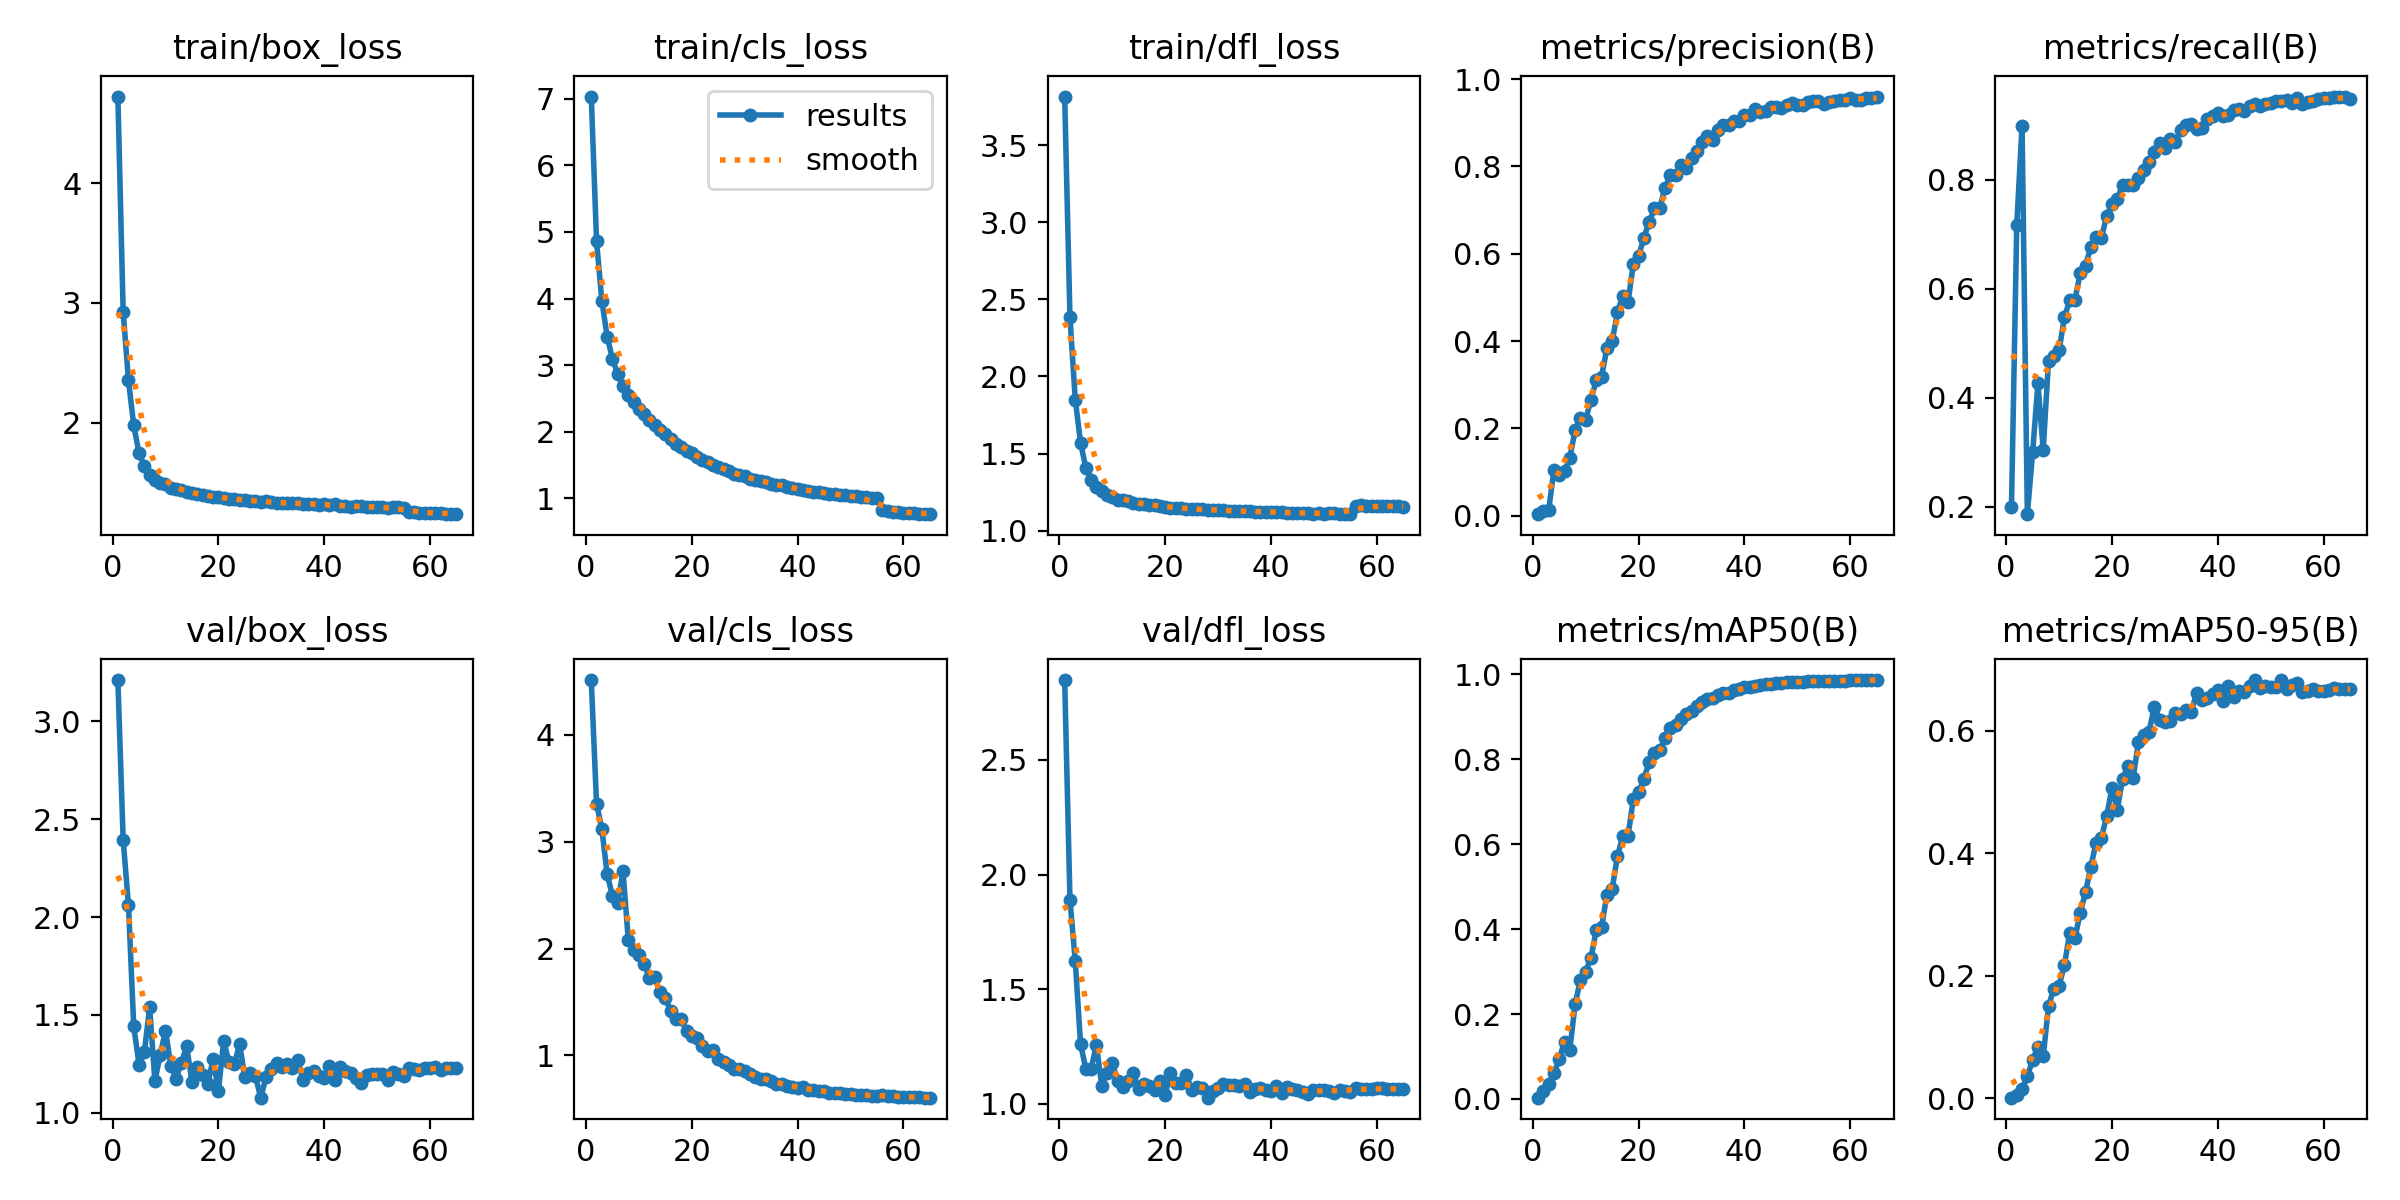

The file beside this chart, header and first rows:
epoch, time, train/box_loss, train/cls_loss, train/dfl_loss, metrics/precision(B), metrics/recall(B), metrics/mAP50(B), metrics/mAP50-95(B), val/box_loss, val/cls_loss, val/dfl_loss, lr/pg0, lr/pg1, lr/pg2
1, 58.52, 4.723, 7.031, 3.816, 0.00359, 0.1998, 0.00312, 0.00067, 3.209, 4.513, 2.848, 5.94465e-05, 5.94465e-05, 5.94465e-05
2, 114.8, 2.925, 4.858, 2.383, 0.01019, 0.7172, 0.01804, 0.00571, 2.394, 3.353, 1.89, 0.0001173, 0.0001173, 0.0001173
3, 170.4, 2.355, 3.965, 1.851, 0.01297, 0.8989, 0.03626, 0.01462, 2.062, 3.123, 1.623, 0.0001733, 0.0001733, 0.0001733
4, 226.1, 1.977, 3.43, 1.571, 0.1047, 0.1861, 0.06065, 0.03596, 1.441, 2.695, 1.262, 0.0001708, 0.0001708, 0.0001708
5, 281.8, 1.745, 3.098, 1.407, 0.09332, 0.2994, 0.0944, 0.06178, 1.247, 2.496, 1.153, 0.0001681, 0.0001681, 0.0001681
6, 338.5, 1.638, 2.862, 1.33, 0.1026, 0.4259, 0.1348, 0.08419, 1.309, 2.427, 1.153, 0.0001654, 0.0001654, 0.0001654
7, 396.1, 1.567, 2.692, 1.283, 0.1328, 0.3046, 0.1163, 0.06804, 1.539, 2.723, 1.258, 0.0001626, 0.0001626, 0.0001626
8, 452, 1.522, 2.547, 1.255, 0.1958, 0.4675, 0.223, 0.1504, 1.164, 2.078, 1.08, 0.0001599, 0.0001599, 0.0001599
9, 506.5, 1.498, 2.448, 1.233, 0.2245, 0.4773, 0.2805, 0.1782, 1.296, 1.99, 1.135, 0.0001572, 0.0001572, 0.0001572
10, 560.5, 1.484, 2.347, 1.218, 0.2201, 0.4866, 0.3001, 0.1833, 1.421, 1.939, 1.18, 0.0001545, 0.0001545, 0.0001545
11, 615.4, 1.458, 2.262, 1.202, 0.2661, 0.5472, 0.3325, 0.2169, 1.242, 1.859, 1.1, 0.0001517, 0.0001517, 0.0001517
12, 670, 1.448, 2.18, 1.197, 0.3104, 0.5789, 0.3977, 0.2694, 1.175, 1.722, 1.073, 0.000149, 0.000149, 0.000149
13, 724.5, 1.435, 2.107, 1.189, 0.3187, 0.5798, 0.4038, 0.2614, 1.257, 1.73, 1.1, 0.0001463, 0.0001463, 0.0001463
14, 778.7, 1.42, 2.026, 1.179, 0.3831, 0.629, 0.4803, 0.3028, 1.34, 1.59, 1.133, 0.0001436, 0.0001436, 0.0001436
15, 833.2, 1.411, 1.964, 1.175, 0.3992, 0.6415, 0.4939, 0.3364, 1.159, 1.539, 1.064, 0.0001408, 0.0001408, 0.0001408
16, 889.9, 1.406, 1.898, 1.17, 0.4659, 0.6773, 0.5716, 0.3779, 1.232, 1.413, 1.086, 0.0001381, 0.0001381, 0.0001381
17, 944.6, 1.393, 1.821, 1.165, 0.504, 0.6947, 0.618, 0.4173, 1.195, 1.345, 1.077, 0.0001354, 0.0001354, 0.0001354
18, 999.1, 1.385, 1.775, 1.164, 0.4892, 0.6932, 0.6197, 0.4252, 1.149, 1.343, 1.062, 0.0001327, 0.0001327, 0.0001327
19, 1053, 1.379, 1.719, 1.16, 0.5763, 0.7341, 0.7053, 0.4604, 1.275, 1.225, 1.1, 0.0001299, 0.0001299, 0.0001299
20, 1107, 1.377, 1.675, 1.156, 0.5942, 0.7559, 0.722, 0.5069, 1.111, 1.186, 1.04, 0.0001272, 0.0001272, 0.0001272
21, 1161, 1.369, 1.62, 1.148, 0.6373, 0.7639, 0.7534, 0.471, 1.369, 1.161, 1.136, 0.0001245, 0.0001245, 0.0001245
22, 1216, 1.366, 1.58, 1.149, 0.6729, 0.7911, 0.7933, 0.5212, 1.259, 1.091, 1.093, 0.0001217, 0.0001217, 0.0001217
23, 1271, 1.363, 1.549, 1.143, 0.7045, 0.7896, 0.8148, 0.5415, 1.248, 1.041, 1.09, 0.000119, 0.000119, 0.000119
24, 1325, 1.358, 1.502, 1.14, 0.7056, 0.79, 0.8205, 0.523, 1.352, 1.054, 1.128, 0.0001163, 0.0001163, 0.0001163
25, 1380, 1.357, 1.474, 1.141, 0.7507, 0.8038, 0.8499, 0.581, 1.182, 0.9644, 1.062, 0.0001136, 0.0001136, 0.0001136
26, 1434, 1.35, 1.438, 1.14, 0.7799, 0.8171, 0.8724, 0.5924, 1.205, 0.9407, 1.076, 0.0001108, 0.0001108, 0.0001108
27, 1489, 1.348, 1.411, 1.138, 0.7803, 0.8323, 0.8814, 0.5982, 1.189, 0.9145, 1.068, 0.0001081, 0.0001081, 0.0001081
28, 1545, 1.338, 1.37, 1.136, 0.8026, 0.8513, 0.8953, 0.6391, 1.078, 0.869, 1.028, 0.0001054, 0.0001054, 0.0001054
29, 1600, 1.342, 1.35, 1.132, 0.7954, 0.8671, 0.9061, 0.618, 1.182, 0.8764, 1.058, 0.0001027, 0.0001027, 0.0001027
30, 1654, 1.336, 1.331, 1.133, 0.8195, 0.8575, 0.914, 0.6132, 1.222, 0.8515, 1.07, 9.99371e-05, 9.99371e-05, 9.99371e-05
31, 1708, 1.33, 1.295, 1.135, 0.8351, 0.8742, 0.9242, 0.6153, 1.255, 0.8268, 1.086, 9.72108e-05, 9.72108e-05, 9.72108e-05
32, 1762, 1.329, 1.277, 1.128, 0.8566, 0.8699, 0.9336, 0.6283, 1.232, 0.8008, 1.081, 9.44845e-05, 9.44845e-05, 9.44845e-05
33, 1816, 1.331, 1.261, 1.126, 0.8694, 0.8915, 0.9415, 0.6272, 1.249, 0.78, 1.082, 9.17582e-05, 9.17582e-05, 9.17582e-05
34, 1870, 1.327, 1.242, 1.126, 0.8614, 0.8997, 0.944, 0.6329, 1.232, 0.7762, 1.077, 8.90318e-05, 8.90318e-05, 8.90318e-05
35, 1923, 1.326, 1.222, 1.125, 0.8832, 0.9019, 0.9514, 0.6311, 1.27, 0.7587, 1.088, 8.63055e-05, 8.63055e-05, 8.63055e-05
36, 1977, 1.325, 1.203, 1.126, 0.8949, 0.8922, 0.9562, 0.6615, 1.169, 0.7371, 1.052, 8.35792e-05, 8.35792e-05, 8.35792e-05
37, 2030, 1.325, 1.195, 1.123, 0.8941, 0.8951, 0.9565, 0.6504, 1.204, 0.7356, 1.064, 8.08529e-05, 8.08529e-05, 8.08529e-05
38, 2084, 1.32, 1.174, 1.121, 0.9032, 0.9111, 0.9631, 0.654, 1.215, 0.7187, 1.069, 7.81266e-05, 7.81266e-05, 7.81266e-05
39, 2137, 1.317, 1.155, 1.122, 0.9045, 0.9163, 0.9656, 0.6596, 1.19, 0.7073, 1.06, 7.54003e-05, 7.54003e-05, 7.54003e-05
40, 2190, 1.319, 1.144, 1.122, 0.9175, 0.9215, 0.9695, 0.6655, 1.177, 0.6952, 1.055, 7.2674e-05, 7.2674e-05, 7.2674e-05
41, 2244, 1.311, 1.132, 1.12, 0.9176, 0.9175, 0.9698, 0.6486, 1.242, 0.7084, 1.076, 6.99477e-05, 6.99477e-05, 6.99477e-05
42, 2297, 1.317, 1.118, 1.122, 0.9308, 0.9182, 0.9726, 0.6735, 1.169, 0.6767, 1.049, 6.72214e-05, 6.72214e-05, 6.72214e-05
43, 2351, 1.304, 1.103, 1.117, 0.9254, 0.9279, 0.9752, 0.655, 1.234, 0.6771, 1.076, 6.44951e-05, 6.44951e-05, 6.44951e-05
44, 2404, 1.302, 1.096, 1.115, 0.9279, 0.9299, 0.9764, 0.6642, 1.214, 0.6685, 1.065, 6.17688e-05, 6.17688e-05, 6.17688e-05
45, 2459, 1.298, 1.083, 1.115, 0.9356, 0.9258, 0.9766, 0.6636, 1.205, 0.6688, 1.06, 5.90425e-05, 5.90425e-05, 5.90425e-05
46, 2514, 1.301, 1.07, 1.113, 0.9368, 0.9356, 0.9789, 0.672, 1.18, 0.6508, 1.052, 5.63162e-05, 5.63162e-05, 5.63162e-05
47, 2570, 1.306, 1.068, 1.115, 0.9343, 0.9383, 0.9797, 0.6825, 1.154, 0.6441, 1.042, 5.35898e-05, 5.35898e-05, 5.35898e-05
48, 2629, 1.295, 1.059, 1.11, 0.9417, 0.9343, 0.9806, 0.6702, 1.196, 0.6458, 1.06, 5.08635e-05, 5.08635e-05, 5.08635e-05
49, 2687, 1.3, 1.047, 1.112, 0.9463, 0.9384, 0.9819, 0.6727, 1.197, 0.6348, 1.06, 4.81372e-05, 4.81372e-05, 4.81372e-05
50, 2742, 1.295, 1.036, 1.109, 0.9404, 0.94, 0.9814, 0.6715, 1.199, 0.6389, 1.059, 4.54109e-05, 4.54109e-05, 4.54109e-05
51, 2796, 1.294, 1.032, 1.112, 0.9418, 0.9442, 0.9826, 0.6718, 1.2, 0.6318, 1.058, 4.26846e-05, 4.26846e-05, 4.26846e-05
52, 2850, 1.288, 1.022, 1.112, 0.9478, 0.9436, 0.983, 0.6819, 1.169, 0.6254, 1.047, 3.99583e-05, 3.99583e-05, 3.99583e-05
53, 2904, 1.296, 1.019, 1.107, 0.9498, 0.9463, 0.9832, 0.6673, 1.209, 0.627, 1.063, 3.7232e-05, 3.7232e-05, 3.7232e-05
54, 2957, 1.294, 1.014, 1.11, 0.9508, 0.9411, 0.9833, 0.6736, 1.196, 0.6249, 1.058, 3.45057e-05, 3.45057e-05, 3.45057e-05
55, 3011, 1.287, 1, 1.108, 0.9435, 0.9507, 0.9843, 0.6773, 1.186, 0.6197, 1.054, 3.17794e-05, 3.17794e-05, 3.17794e-05
56, 3086, 1.254, 0.8272, 1.162, 0.9487, 0.938, 0.9834, 0.6626, 1.229, 0.6311, 1.069, 2.90531e-05, 2.90531e-05, 2.90531e-05
57, 3138, 1.251, 0.8058, 1.164, 0.9496, 0.9429, 0.9841, 0.6646, 1.225, 0.6231, 1.067, 2.63268e-05, 2.63268e-05, 2.63268e-05
58, 3191, 1.247, 0.7973, 1.161, 0.9526, 0.9447, 0.9847, 0.6682, 1.218, 0.6171, 1.064, 2.36005e-05, 2.36005e-05, 2.36005e-05
59, 3243, 1.244, 0.7901, 1.159, 0.9523, 0.9489, 0.985, 0.6654, 1.23, 0.6144, 1.067, 2.08742e-05, 2.08742e-05, 2.08742e-05
60, 3296, 1.245, 0.7837, 1.16, 0.956, 0.9492, 0.9854, 0.6651, 1.232, 0.6125, 1.068, 1.81478e-05, 1.81478e-05, 1.81478e-05
... 5 more rows
